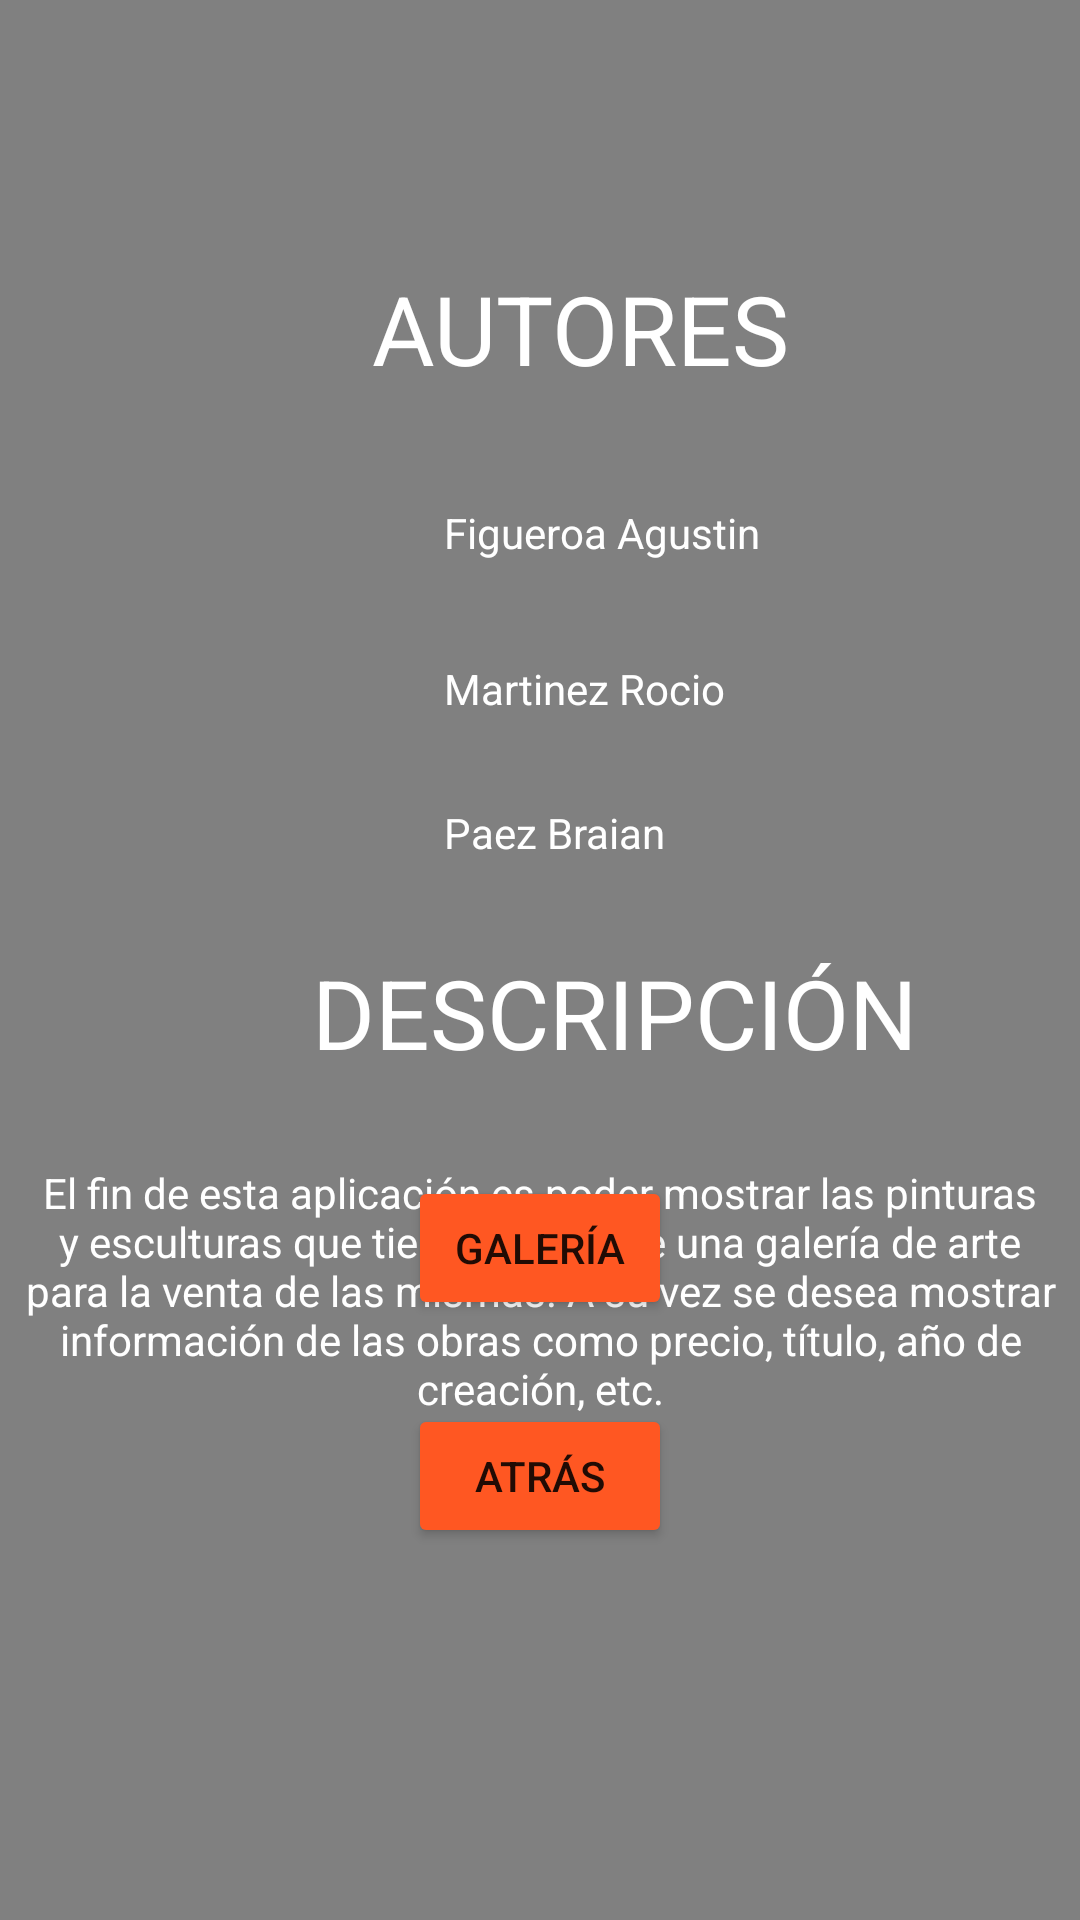

Reconstruct the res/layout file that produces this screen, plus the resources it refers to.
<!-- AndroidManifest.xml: application theme Theme.MiGaleriaV4 -->
<!-- res/layout/activity_info.xml -->
<?xml version="1.0" encoding="utf-8"?>
<androidx.constraintlayout.widget.ConstraintLayout xmlns:android="http://schemas.android.com/apk/res/android"
    xmlns:app="http://schemas.android.com/apk/res-auto"
    xmlns:tools="http://schemas.android.com/tools"
    android:layout_width="match_parent"
    android:layout_height="match_parent"
    android:background="#808080"
    tools:context=".info">

    <TextView
        android:id="@+id/nombre1"
        android:layout_width="wrap_content"
        android:layout_height="wrap_content"
        android:layout_marginLeft="148dp"
        android:layout_marginTop="80dp"
        android:text="Figueroa Agustin"
        android:textColor="#ffff"
        app:layout_constraintLeft_toLeftOf="parent"
        app:layout_constraintTop_toTopOf="@id/autores" />

    <TextView
        android:id="@+id/nombre2"
        android:layout_width="wrap_content"
        android:layout_height="wrap_content"
        android:layout_marginLeft="148dp"
        android:layout_marginTop="52dp"
        android:text="Martinez Rocio"
        android:textColor="#ffff"
        app:layout_constraintLeft_toLeftOf="parent"
        app:layout_constraintTop_toTopOf="@id/nombre1" />

    <TextView
        android:id="@+id/nombre3"
        android:layout_width="wrap_content"
        android:layout_height="wrap_content"
        android:layout_marginLeft="148dp"
        android:layout_marginTop="48dp"
        android:text="Paez Braian"
        android:textColor="#ffff"
        app:layout_constraintLeft_toLeftOf="parent"
        app:layout_constraintTop_toTopOf="@id/nombre2" />

    <TextView
        android:id="@+id/autores"
        android:layout_width="wrap_content"
        android:layout_height="wrap_content"
        android:layout_marginLeft="124dp"
        android:layout_marginTop="88dp"
        android:text="AUTORES"
        android:textColor="#ffff"
        android:textSize="32sp"
        app:layout_constraintLeft_toLeftOf="parent"
        app:layout_constraintTop_toTopOf="parent" />

    <TextView
        android:id="@+id/descripcion"
        android:layout_width="wrap_content"
        android:layout_height="wrap_content"
        android:layout_marginLeft="104dp"
        android:layout_marginTop="48dp"
        android:text="DESCRIPCIÓN"
        android:textColor="#ffff"
        android:textSize="32sp"
        app:layout_constraintLeft_toLeftOf="parent"
        app:layout_constraintTop_toTopOf="@id/nombre3" />

    <TextView
        android:id="@+id/textView3"
        android:layout_width="wrap_content"
        android:layout_height="wrap_content"
        android:layout_marginTop="120dp"
        android:layout_marginBottom="150dp"
        android:gravity="center"
        android:inputType="textMultiLine"
        android:text="El fin de esta aplicación es poder mostrar las pinturas y esculturas que tiene disponible una
galería de arte para la venta de las mismas. A su vez se desea mostrar información de las obras como precio, título, año de creación, etc."
        android:textColor="#ffff"
        app:layout_constraintBottom_toBottomOf="parent"
        app:layout_constraintEnd_toEndOf="parent"
        app:layout_constraintLeft_toLeftOf="parent"
        app:layout_constraintTop_toTopOf="@+id/nombre3"
        app:layout_constraintVertical_bias="0.0" />

    <Button
        android:id="@+id/botonAtrasInfo"
        android:layout_width="wrap_content"
        android:layout_height="wrap_content"
        android:layout_marginBottom="124dp"
        android:backgroundTint="#FF5722"
        android:onClick="menuPrincipal"
        android:text="Atrás"
        app:layout_constraintBottom_toBottomOf="parent"
        app:layout_constraintEnd_toEndOf="parent"
        app:layout_constraintStart_toStartOf="parent"
        />

    <Button
        android:id="@+id/botonGenero"
        android:layout_width="wrap_content"
        android:layout_height="wrap_content"
        android:layout_marginBottom="28dp"
        android:backgroundTint="#FF5722"
        android:onClick="genero"
        android:text="Galería"
        app:layout_constraintBottom_toTopOf="@+id/botonAtrasInfo"
        app:layout_constraintEnd_toEndOf="parent"
        app:layout_constraintStart_toStartOf="parent" />
</androidx.constraintlayout.widget.ConstraintLayout>
<!-- resources referenced by this layout -->
<resources>
  <style name="Theme.MiGaleriaV4" parent="Theme.MaterialComponents.DayNight.DarkActionBar">
          
          <item name="colorPrimary">@color/purple_500</item>
          <item name="colorPrimaryVariant">@color/purple_700</item>
          <item name="colorOnPrimary">@color/white</item>
          
          <item name="colorSecondary">@color/teal_200</item>
          <item name="colorSecondaryVariant">@color/teal_700</item>
          <item name="colorOnSecondary">@color/black</item>
          
          <item name="android:statusBarColor">?attr/colorPrimaryVariant</item>
          
      </style>
  <!-- not gathered from this repository: default colours our renderer supplied (Android Studio template values) -->
  <color name="purple_500">#FF6200EE</color>
  <color name="purple_700">#FF3700B3</color>
  <color name="teal_200">#FF03DAC5</color>
  <color name="teal_700">#FF018786</color>
  <color name="black">#FF000000</color>
  <color name="white">#FFFFFFFF</color>
</resources>
